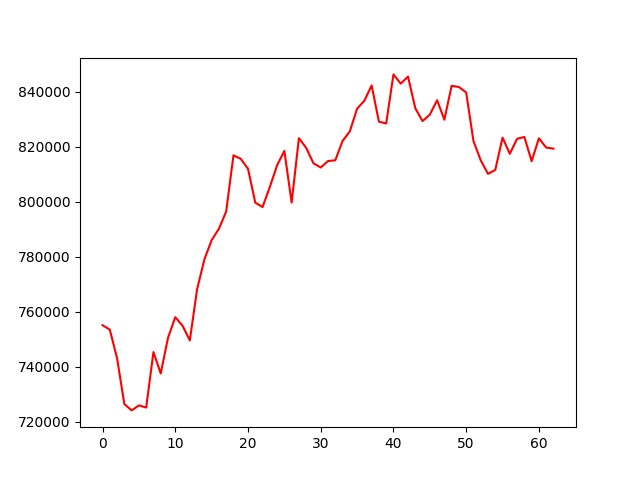

The file beside this chart, header and first rows:
account_value, date, daily_return
755076, 2022-10-04, 
753472, 2022-10-05, -0.002124
743002, 2022-10-06, -0.0139
726403, 2022-10-07, -0.02234
724103, 2022-10-10, -0.003166
725926, 2022-10-11, 0.002517
725126, 2022-10-12, -0.001102
745316, 2022-10-13, 0.02784
737524, 2022-10-14, -0.01045
750503, 2022-10-17, 0.0176
757990, 2022-10-18, 0.009975
754900, 2022-10-19, -0.004076
749546, 2022-10-20, -0.007093
768150, 2022-10-21, 0.02482
778983, 2022-10-24, 0.0141
786002, 2022-10-25, 0.00901
790152, 2022-10-26, 0.00528
796431, 2022-10-27, 0.007947
816863, 2022-10-28, 0.02565
815573, 2022-10-31, -0.001579
811948, 2022-11-01, -0.004446
799646, 2022-11-02, -0.01515
798042, 2022-11-03, -0.002006
805317, 2022-11-04, 0.009116
813232, 2022-11-07, 0.009829
818466, 2022-11-08, 0.006437
799674, 2022-11-09, -0.02296
823097, 2022-11-10, 0.02929
819550, 2022-11-11, -0.004309
813948, 2022-11-14, -0.006835
812424, 2022-11-15, -0.001872
814764, 2022-11-16, 0.00288
815042, 2022-11-17, 0.0003418
822066, 2022-11-18, 0.008618
825551, 2022-11-21, 0.004239
833792, 2022-11-22, 0.009982
836710, 2022-11-23, 0.003499
842260, 2022-11-25, 0.006634
829091, 2022-11-28, -0.01564
828433, 2022-11-29, -0.000794
846277, 2022-11-30, 0.02154
842910, 2022-12-01, -0.003978
845496, 2022-12-02, 0.003068
834003, 2022-12-05, -0.01359
829300, 2022-12-06, -0.00564
831640, 2022-12-07, 0.002822
836880, 2022-12-08, 0.0063
829822, 2022-12-09, -0.008434
842136, 2022-12-12, 0.01484
841685, 2022-12-13, -0.0005349
839706, 2022-12-14, -0.002351
822061, 2022-12-15, -0.02101
815032, 2022-12-16, -0.00855
810116, 2022-12-19, -0.006031
811539, 2022-12-20, 0.001756
823284, 2022-12-21, 0.01447
817406, 2022-12-22, -0.00714
822881, 2022-12-23, 0.006699
823524, 2022-12-27, 0.0007818
814712, 2022-12-28, -0.0107
... 3 more rows
